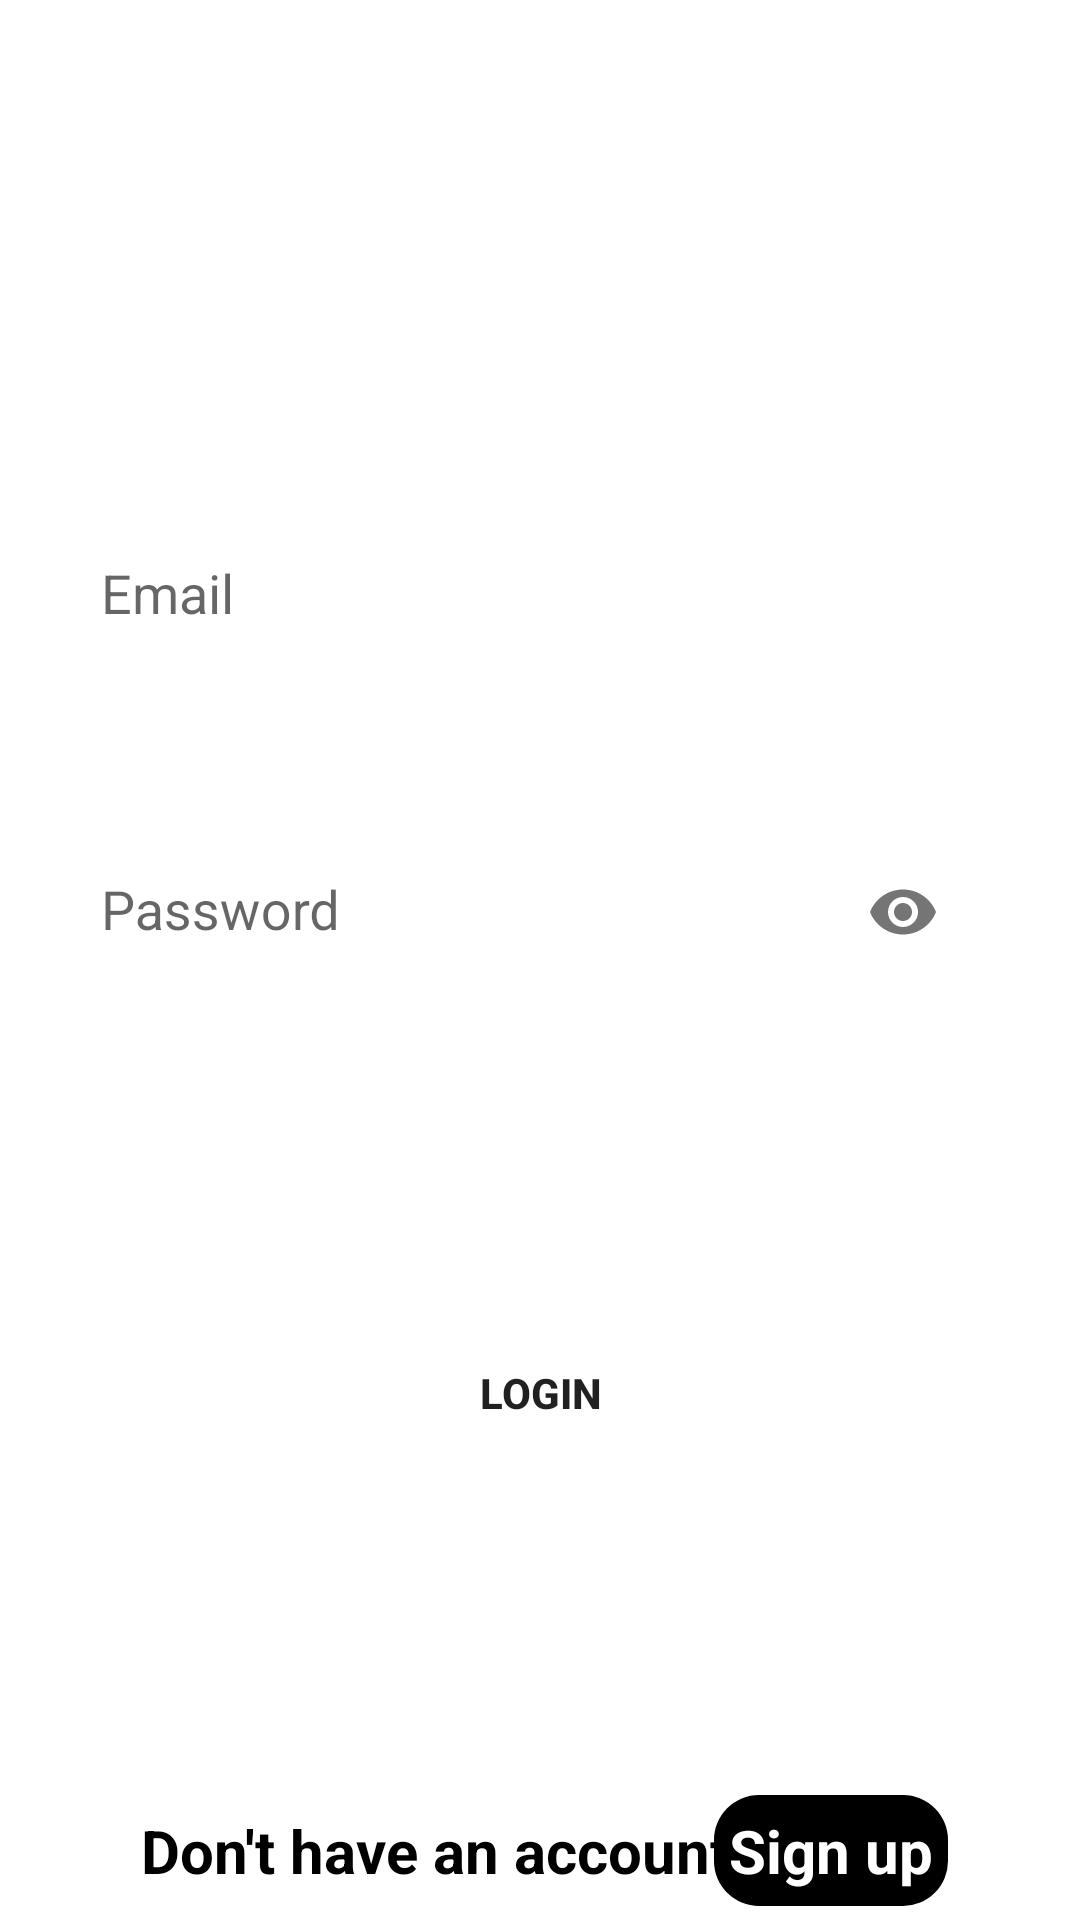

Reconstruct the res/layout file that produces this screen, plus the resources it refers to.
<!-- AndroidManifest.xml: application theme Theme.AppCompat.Light.NoActionBar -->
<!-- res/layout/fragment_login.xml -->
<androidx.constraintlayout.widget.ConstraintLayout xmlns:android="http://schemas.android.com/apk/res/android"
    xmlns:app="http://schemas.android.com/apk/res-auto"
    xmlns:tools="http://schemas.android.com/tools"
    android:layout_width="match_parent"
    android:layout_height="match_parent"
    android:background="@color/white"
    tools:context=".SignUpFragment">

    <ImageView
        android:id="@+id/backgroundlogin"
        android:layout_width="match_parent"
        android:layout_height="match_parent"
        android:scaleType="fitXY"
        android:alpha="0.87"

        android:src="@drawable/background1"
        app:layout_constraintBottom_toBottomOf="parent"
        app:layout_constraintEnd_toEndOf="parent"
        app:layout_constraintStart_toStartOf="parent"
        app:layout_constraintTop_toTopOf="parent"
        tools:src="@drawable/background2" />

    <TextView
        android:id="@+id/skip"
        style="@style/origin_color"
        android:layout_width="wrap_content"
        android:layout_height="wrap_content"
        android:layout_marginTop="28dp"
        android:layout_marginEnd="16dp"
        android:text="Skip"
        android:textColor="@color/white"
        android:textSize="24sp"
        android:textStyle="bold"
        app:layout_constraintEnd_toEndOf="parent"
        app:layout_constraintTop_toTopOf="parent" />

    <com.google.android.material.textfield.TextInputLayout
        android:id="@+id/textInputLayoutEmailLogin"
        style="?attr/textInputOutlinedStyle"
        android:layout_width="300dp"
        android:layout_height="wrap_content"
        android:layout_marginTop="104dp"
        app:boxCornerRadiusBottomEnd="15dp"
        app:boxCornerRadiusBottomStart="15dp"
        app:boxCornerRadiusTopEnd="15dp"
        app:boxCornerRadiusTopStart="15dp"
        app:boxStrokeColor="@android:color/black"
        app:errorEnabled="true"
        app:layout_constraintEnd_toEndOf="parent"
        app:layout_constraintHorizontal_bias="0.414"
        app:layout_constraintStart_toStartOf="parent"
        app:layout_constraintTop_toBottomOf="@+id/skip">

        <com.google.android.material.textfield.TextInputEditText
            android:id="@+id/textInputEditTextEmailLogin"
            android:layout_width="match_parent"
            android:layout_height="46dp"
            android:background="@drawable/search_view_rounded"
            android:hint="  Email"
            android:inputType="textEmailAddress"
            android:maxLines="1"
            android:textColor="@android:color/black" />
    </com.google.android.material.textfield.TextInputLayout>

    <com.google.android.material.textfield.TextInputLayout
        android:id="@+id/textInputLayoutPassWordLogin"
        android:layout_width="300dp"
        android:layout_height="wrap_content"
        android:layout_marginTop="8dp"
        app:boxStrokeColor="@android:color/black"
        app:endIconMode="password_toggle"
        app:errorEnabled="true"
        app:layout_constraintBottom_toBottomOf="parent"
        app:layout_constraintEnd_toEndOf="parent"
        app:layout_constraintHorizontal_bias="0.414"
        app:layout_constraintStart_toStartOf="parent"
        app:layout_constraintTop_toBottomOf="@+id/textInputLayoutEmailLogin"
        app:layout_constraintVertical_bias="0.062">

        <com.google.android.material.textfield.TextInputEditText
            android:id="@+id/textInputEditTextPasslogin"
            android:layout_width="match_parent"
            android:layout_height="wrap_content"
            android:background="@drawable/search_view_rounded"
            android:hint="  Password"

            android:inputType="textPassword"
            android:maxLines="1"
            android:textColor="@android:color/black"
            android:textColorHint="@color/black" />

    </com.google.android.material.textfield.TextInputLayout>

    <TextView
        android:id="@+id/dish_of_the_day"
        android:layout_width="280dp"
        android:layout_height="wrap_content"
        android:layout_marginStart="42dp"
        android:layout_marginTop="110dp"

        android:padding="5dp"
        android:text="Don't have an account ?"
        android:textColor="@color/black"
        android:textSize="20sp"
        android:textStyle="bold"
        app:layout_constraintEnd_toStartOf="@+id/signupTxt"
        app:layout_constraintHorizontal_bias="0.0"
        app:layout_constraintStart_toStartOf="parent"
        app:layout_constraintTop_toBottomOf="@+id/loginBtn" />

    <TextView
        android:id="@+id/signupTxt"
        android:layout_width="wrap_content"
        android:layout_height="wrap_content"
        android:layout_marginTop="110dp"
        android:layout_marginEnd="44dp"
        android:background="@drawable/sentence"
        android:padding="5dp"
        android:text="Sign up"
        android:textColor="#FFFFFF"
        android:textSize="20sp"
        android:textStyle="bold"
        app:layout_constraintEnd_toEndOf="parent"
        app:layout_constraintTop_toBottomOf="@+id/loginBtn" />

    <ProgressBar
        android:id="@+id/progressBarLogin"
        android:layout_width="wrap_content"
        android:layout_height="wrap_content"
        android:layout_marginBottom="4dp"
        android:visibility="invisible"
        app:layout_constraintBottom_toTopOf="@+id/loginBtn"
        app:layout_constraintEnd_toEndOf="parent"
        app:layout_constraintHorizontal_bias="0.498"
        app:layout_constraintStart_toStartOf="parent"
        app:layout_constraintTop_toTopOf="@+id/textInputLayoutPassWordLogin"
        app:layout_constraintVertical_bias="1.0" />

    <Button
        android:id="@+id/loginBtn"
        android:layout_width="300dp"
        android:layout_height="wrap_content"
        android:layout_marginTop="92dp"
        android:background="@drawable/search_view_rounded"
        android:text="Login"
        android:textStyle="bold"
        app:circularflow_defaultRadius="15dp"
        app:circularflow_radiusInDP="15dp"
        app:layout_constraintCircleRadius="15dp"
        app:layout_constraintEnd_toEndOf="parent"
        app:layout_constraintHorizontal_bias="0.498"
        app:layout_constraintStart_toStartOf="parent"
        app:layout_constraintTop_toBottomOf="@+id/textInputLayoutPassWordLogin" />

</androidx.constraintlayout.widget.ConstraintLayout>
<!-- resources referenced by this layout -->
<resources>
  <color name="black">#FF000000</color>
  <color name="white">#FFFFFFFF</color>
  <!-- drawable sentence (drawable) -->
  <?xml version="1.0" encoding="utf-8"?>
  <shape xmlns:android="http://schemas.android.com/apk/res/android" android:shape="rectangle">
      <solid android:color="@color/black" />
      <corners android:radius="15dp" />
  
  
  </shape>
  <style name="origin_color">
          <item name="android:textColor">@color/active</item>
  
      </style>
  <color name="active">#000000</color>
</resources>
